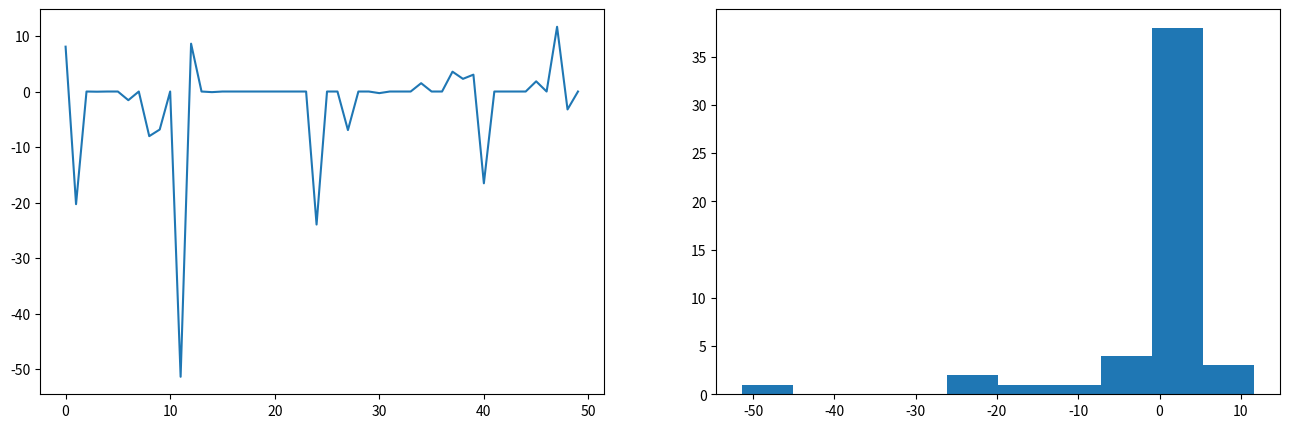
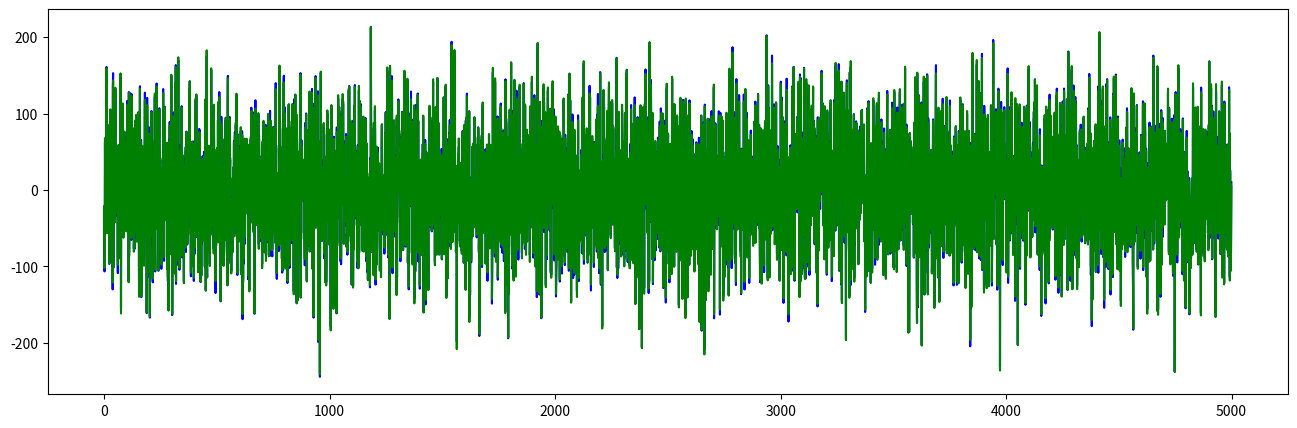
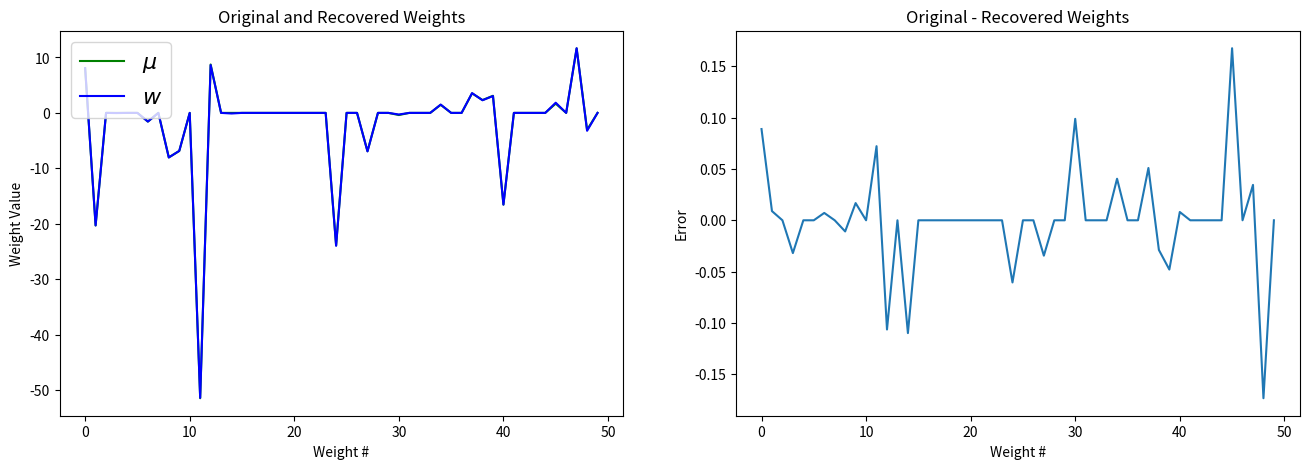

The matplotlib source for these figures, in order:
import numpy as np
import matplotlib.pyplot as plt
import seaborn as sns
import pandas as pd
%matplotlib inline

# Generate random design matrix. 
N = 5000     # sample size
M = 50      # dimensions
Zeros = 0.6 # Proportion of zero weights (0 to 1)
noise = 5  # sigma^2 for Gaussian noise added to Y

M_zero = int(Zeros*M)
X = np.random.normal(0, 1, (N,M))

# Generate weights
w = np.random.laplace(0, 10, M)
perm = np.random.permutation(M)
w[perm[:M_zero]] = 0

# Plotting
f ,ax = plt.subplots(1,2, figsize=(16,5))
ax[0].plot(w)
ax[1].hist(w)
plt.show()

# Generate Y
Y_noiseless = np.dot(X,w)
Y = Y_noiseless + np.random.normal(0,noise, len(Y_noiseless))  # Add Gaussian Noise

# Plotting
f ,ax = plt.subplots(1,1, figsize=(16,5))
ax.plot(Y, color= 'blue')
ax.plot(Y_noiseless, color = 'green')
plt.show()

# Initialization
alpha_max = 10
max_iterations = 10

a = np.repeat(1.0, M) # alphas
b = 1.0               # Beta = 1/sig^2 

X1 = X
Y1 = Y

deletions = []
all_errors = [0]

for i in range(max_iterations):
    
    # Sigma = (b*XTX + A)^-1
    Sigma = np.linalg.inv(b*np.dot(X1.T,X1) + np.diag(a))

    # mu = b*Sigma*X.T*Y
    mu = b*np.dot(np.dot(Sigma, X1.T), Y1)
    
    gamma = 1.0 - a*np.diag(Sigma)
    a_new = gamma/mu**2
    
    error = np.sum((Y1 - np.dot(X1, mu))**2)
    b_new = (N - np.sum(gamma))/error
    
    a = a_new
    b = b_new
    
    print("\nIteration: ", i, "   beta = ", b, "   Squared-Error = ", error)  
        
    over = [i for i in range(len(a))if a[i] > alpha_max]
    if over:
        print("Deletions: ", len(over))
        deletions = [over] + deletions
        X1 = np.delete(X1,over,axis=1)
        a = np.delete(a,over)
    elif abs(error - all_errors[-1]) < .01:
        break
    all_errors.append(error)
           

# Recover mu
for i in deletions:
    for j in i:
        a = np.insert(a,j,-1)
        mu = np.insert(mu,j,0)

df = pd.DataFrame(list(zip(a, mu, w, mu - w)), columns = ['alpha', 'mu', 'w', 'error'])
print("\n", df)
print("\nDeletions:", np.sum([len(i) for i in deletions]), "out of", M_zero, "\n", deletions)

# Plotting old weights + new weights, errors
f ,ax = plt.subplots(1,2, figsize=(16,5))
ax[0].plot(mu, color = 'green', label = r'$\mu$')
ax[0].plot(w, color = 'blue', label = r'$w$')
ax[1].plot(w - mu)

ax[0].legend(loc = "upper left", fontsize = 16)
ax[0].set_title(r'Original and Recovered Weights')
ax[0].set_xlabel(r'Weight #')
ax[0].set_ylabel(r'Weight Value')

ax[1].set_title(r'Original - Recovered Weights')
ax[1].set_xlabel(r'Weight #')
ax[1].set_ylabel(r'Error')

plt.show()



